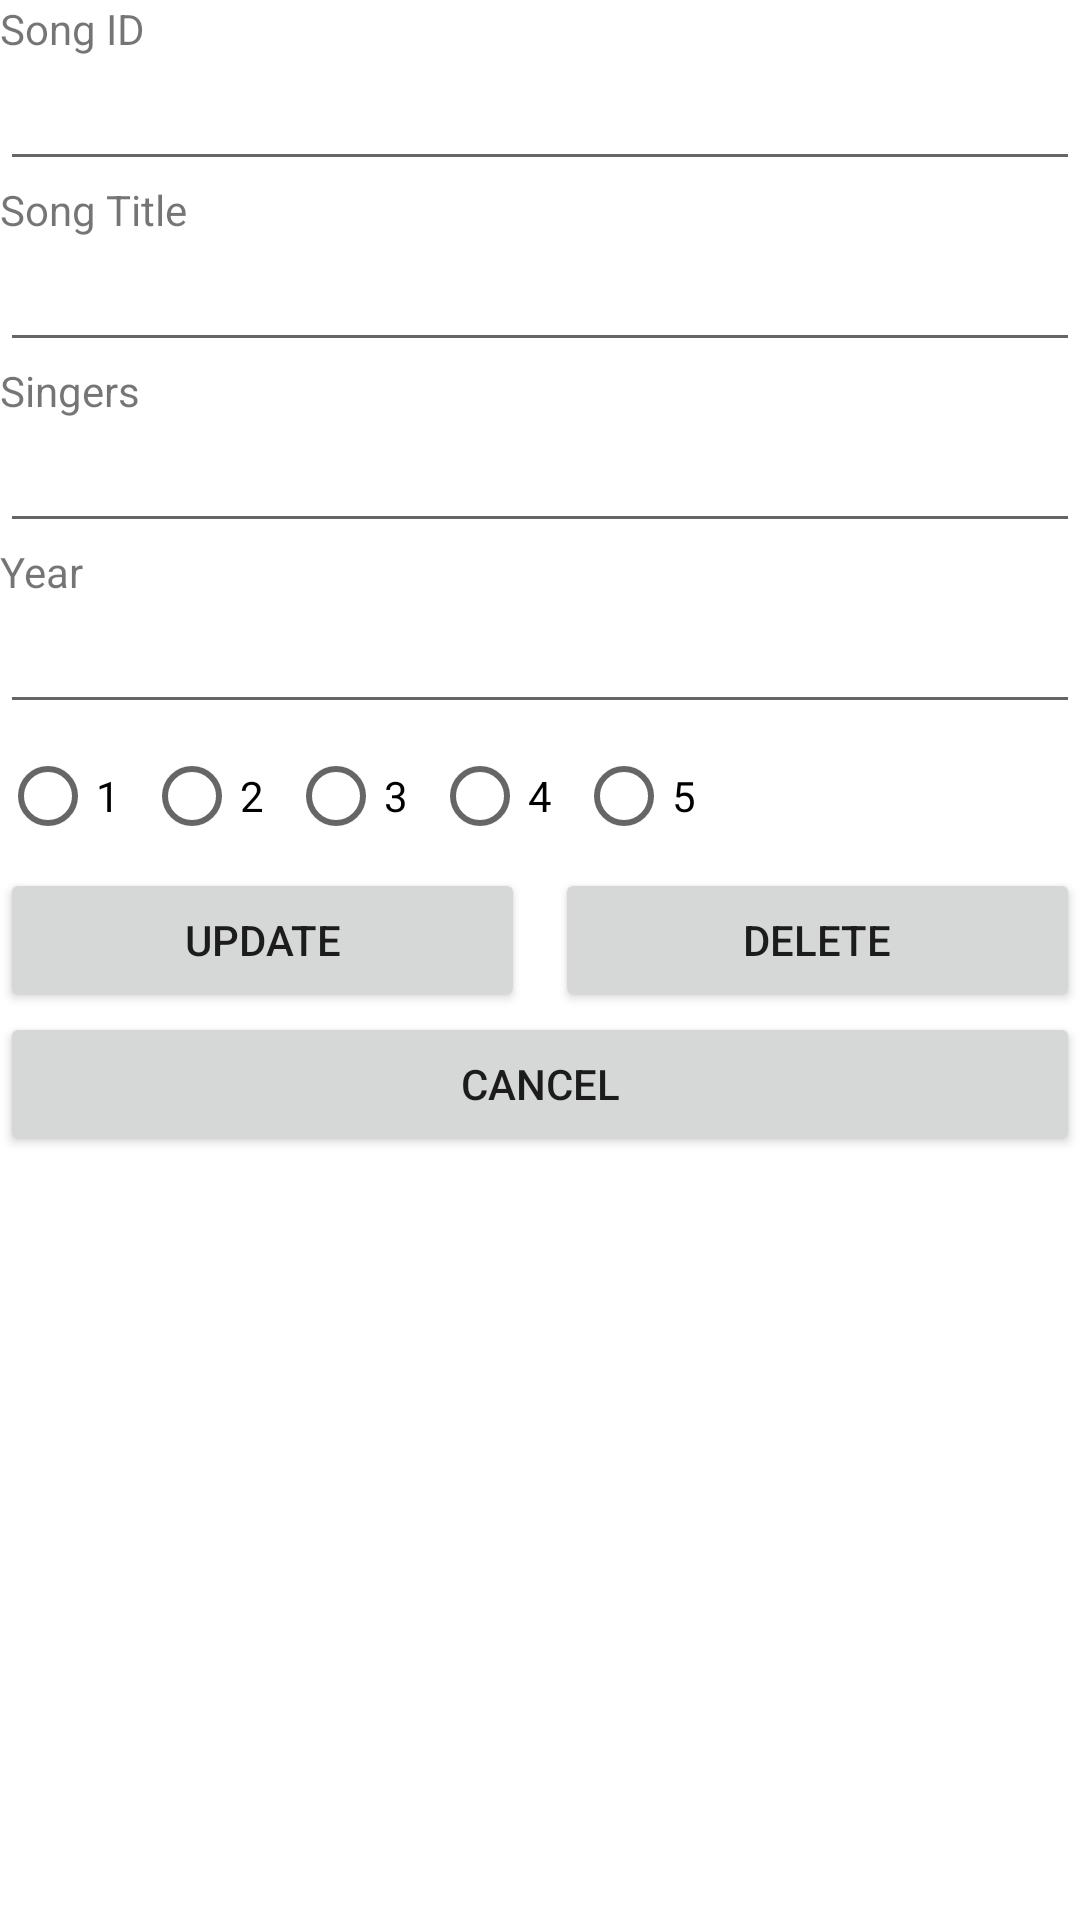

Here is an Android app screen rendered from its layout file. Give the layout XML and the strings, colors and styles it references.
<!-- AndroidManifest.xml: application theme Theme.NDPSongsv2 -->
<!-- res/layout/activity_modify_ndpsongs.xml -->
<?xml version="1.0" encoding="utf-8"?>
<LinearLayout xmlns:android="http://schemas.android.com/apk/res/android"
    xmlns:app="http://schemas.android.com/apk/res-auto"
    xmlns:tools="http://schemas.android.com/tools"
    android:layout_width="match_parent"
    android:layout_height="match_parent"
    android:orientation="vertical"
    tools:context=".MainActivity">

    <TextView
        android:id="@+id/textView3"
        android:layout_width="match_parent"
        android:layout_height="wrap_content"
        android:text="@string/song_id" />

    <EditText
        android:id="@+id/etSongID2"
        android:layout_width="match_parent"
        android:layout_height="wrap_content"
        android:ems="10"
        android:inputType="number" />

    <TextView
        android:layout_width="match_parent"
        android:layout_height="wrap_content"
        android:text="@string/song_title" />

    <EditText
        android:id="@+id/etTitle2"
        android:layout_width="match_parent"
        android:layout_height="wrap_content"
        android:ems="10"
        android:inputType="textPersonName" />

    <TextView
        android:id="@+id/textView"
        android:layout_width="match_parent"
        android:layout_height="wrap_content"
        android:text="@string/singers" />

    <EditText
        android:id="@+id/etSingers2"
        android:layout_width="match_parent"
        android:layout_height="wrap_content"
        android:ems="10"
        android:inputType="textPersonName" />

    <TextView
        android:id="@+id/textView2"
        android:layout_width="match_parent"
        android:layout_height="wrap_content"
        android:text="@string/year" />

    <EditText
        android:id="@+id/etYear2"
        android:layout_width="match_parent"
        android:layout_height="wrap_content"
        android:ems="10"
        android:inputType="textPersonName" />

    <RadioGroup
        android:id="@+id/radioGroup"
        android:layout_width="match_parent"
        android:layout_height="wrap_content"
        android:orientation="horizontal" >

        <RadioButton
            android:id="@+id/radioButton"
            android:layout_width="wrap_content"
            android:layout_height="wrap_content"
            android:text="@string/_1" />

        <RadioButton
            android:id="@+id/radioButton2"
            android:layout_width="wrap_content"
            android:layout_height="wrap_content"
            android:text="@string/_2" />

        <RadioButton
            android:id="@+id/radioButton3"
            android:layout_width="wrap_content"
            android:layout_height="wrap_content"
            android:text="@string/_3" />

        <RadioButton
            android:id="@+id/radioButton4"
            android:layout_width="wrap_content"
            android:layout_height="wrap_content"
            android:text="@string/_4" />

        <RadioButton
            android:id="@+id/radioButton5"
            android:layout_width="wrap_content"
            android:layout_height="wrap_content"
            android:text="@string/_5" />
    </RadioGroup>

    <LinearLayout
        android:layout_width="match_parent"
        android:layout_height="wrap_content"
        android:orientation="horizontal">

        <Button
            android:id="@+id/buttonUpdate"
            android:layout_width="wrap_content"
            android:layout_height="wrap_content"
            android:layout_weight="1"
            android:text="@string/update"
            android:layout_marginRight="10dp" />

        <Button
            android:id="@+id/buttonDelete"
            android:layout_width="wrap_content"
            android:layout_height="wrap_content"
            android:layout_weight="1"
            android:text="@string/delete" />
    </LinearLayout>

    <Button
        android:id="@+id/buttonCancel"
        android:layout_width="match_parent"
        android:layout_height="wrap_content"
        android:text="@string/cancel" />

</LinearLayout>
<!-- resources referenced by this layout -->
<resources>
  <string name="_1">1</string>
  <string name="_2">2</string>
  <string name="_3">3</string>
  <string name="_4">4</string>
  <string name="_5">5</string>
  <string name="cancel">Cancel</string>
  <string name="delete">Delete</string>
  <string name="singers">Singers</string>
  <string name="song_id">Song ID</string>
  <string name="song_title">Song Title</string>
  <string name="update">Update</string>
  <string name="year">Year</string>
  <style name="Theme.NDPSongsv2" parent="Theme.MaterialComponents.DayNight.DarkActionBar">
          
          <item name="colorPrimary">@color/purple_500</item>
          <item name="colorPrimaryVariant">@color/purple_700</item>
          <item name="colorOnPrimary">@color/white</item>
          
          <item name="colorSecondary">@color/teal_200</item>
          <item name="colorSecondaryVariant">@color/teal_700</item>
          <item name="colorOnSecondary">@color/black</item>
          
          <item name="android:statusBarColor" tools:targetApi="l">?attr/colorPrimaryVariant</item>
          
      </style>
  <!-- not gathered from this repository: default colours our renderer supplied (Android Studio template values) -->
  <color name="purple_500">#FF6200EE</color>
  <color name="purple_700">#FF3700B3</color>
  <color name="teal_200">#FF03DAC5</color>
  <color name="teal_700">#FF018786</color>
  <color name="black">#FF000000</color>
  <color name="white">#FFFFFFFF</color>
</resources>
